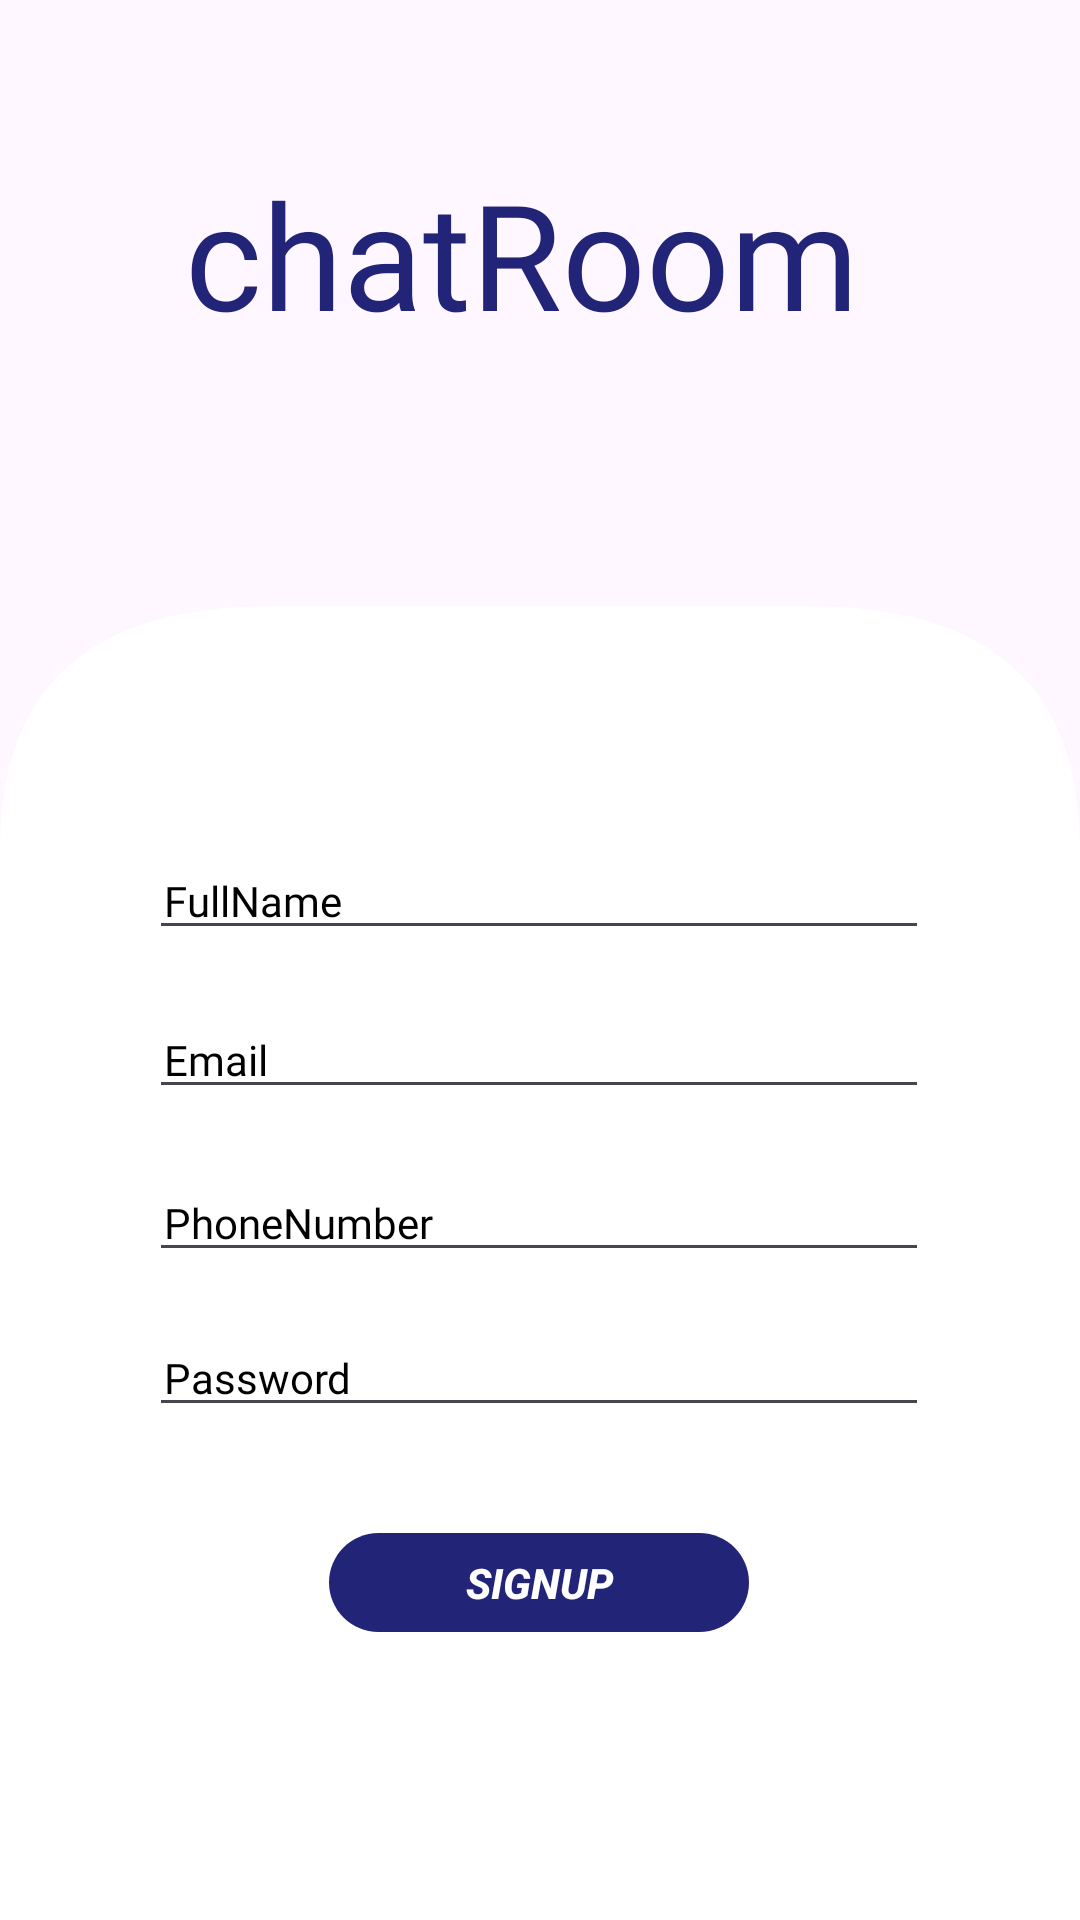

The Android layout XML behind this screen, and the referenced resources:
<!-- AndroidManifest.xml: application theme Theme.FInalSkillSync -->
<!-- res/layout/fragment_sign_up.xml -->
<?xml version="1.0" encoding="utf-8"?>
<androidx.constraintlayout.widget.ConstraintLayout
    xmlns:android="http://schemas.android.com/apk/res/android"
    xmlns:app="http://schemas.android.com/apk/res-auto"
    xmlns:tools="http://schemas.android.com/tools"
    android:layout_width="match_parent"
    android:layout_height="match_parent"
    android:background="@android:color/transparent"
    tools:context=".View.Fragment.SignUpFragment">


    <ImageView
        android:id="@+id/logoImageView"
        android:layout_width="wrap_content"
        android:layout_height="wrap_content"
        android:layout_marginTop="22dp"
        app:layout_constraintBottom_toTopOf="@+id/rectangle_5"
        app:layout_constraintEnd_toEndOf="parent"
        app:layout_constraintHorizontal_bias="0.498"
        app:layout_constraintStart_toStartOf="parent"
        app:layout_constraintTop_toBottomOf="@+id/opportunity" />

    <TextView
        android:id="@+id/opportunity"
        android:layout_width="311dp"
        android:layout_height="71dp"
        android:layout_marginTop="12dp"
        android:layout_marginRight="20dp"
        android:layout_marginBottom="40dp"
        android:gravity="center_horizontal|top"
        android:text="@string/opportunity"
        android:textAppearance="@style/opportunity"
        app:layout_constraintBottom_toTopOf="@+id/rectangle_5"
        app:layout_constraintEnd_toEndOf="parent"
        app:layout_constraintHorizontal_bias="0.647"
        app:layout_constraintStart_toStartOf="parent"
        app:layout_constraintTop_toTopOf="parent" />


    <View
        android:id="@+id/rectangle_5"
        android:layout_width="match_parent"
        android:layout_height="438dp"
        android:background="@drawable/rectangle_5"
        app:layout_constraintBottom_toBottomOf="parent"
        app:layout_constraintEnd_toEndOf="parent"
        app:layout_constraintHorizontal_bias="0.0"
        app:layout_constraintStart_toStartOf="parent"
        app:layout_constraintTop_toTopOf="parent"
        app:layout_constraintVertical_bias="1.0" />

    <View
        android:id="@+id/pexels_duop"
        android:layout_width="43dp"
        android:layout_height="39dp"
        android:layout_marginTop="10dp"
        android:background="@drawable/person"
        android:foregroundGravity="center"
        app:layout_constraintBottom_toTopOf="@id/email"
        app:layout_constraintEnd_toEndOf="@id/rectangle_5"
        app:layout_constraintHorizontal_bias="0.141"
        app:layout_constraintStart_toStartOf="@id/rectangle_5"
        app:layout_constraintTop_toTopOf="@id/rectangle_5"
        app:layout_constraintVertical_bias="0.125" />


    <EditText
        android:id="@+id/FullName"
        android:layout_width="260dp"
        android:layout_height="wrap_content"
        android:layout_alignParentLeft="true"
        android:layout_alignParentTop="true"
        android:foregroundGravity="center"
        android:gravity="top"
        android:hint="@string/FullName"
        android:inputType="text"
        android:paddingLeft="5dp"
        android:textAppearance="@style/email"
        android:textColor="@color/black"
        android:textColorHint="@color/black"
        android:textSize="14dp"
        app:layout_constraintBottom_toBottomOf="parent"
        app:layout_constraintEnd_toEndOf="parent"
        app:layout_constraintHorizontal_bias="0.496"
        app:layout_constraintStart_toStartOf="parent"
        app:layout_constraintTop_toBottomOf="@+id/pexels_duop"
        app:layout_constraintVertical_bias="0.056" />

    <EditText
        android:id="@+id/email"
        android:layout_width="260dp"
        android:layout_height="wrap_content"
        android:layout_alignParentLeft="true"
        android:layout_alignParentTop="true"
        android:foregroundGravity="center"
        android:gravity="top"
        android:hint="@string/email"
        android:inputType="textEmailAddress"
        android:paddingLeft="5dp"
        android:textAppearance="@style/email"
        android:textColor="@color/black"
        android:textColorHint="@color/black"
        android:textSize="14dp"
        app:layout_constraintBottom_toBottomOf="parent"
        app:layout_constraintEnd_toEndOf="parent"
        app:layout_constraintHorizontal_bias="0.496"
        app:layout_constraintStart_toStartOf="parent"
        app:layout_constraintTop_toBottomOf="@+id/FullName"
        app:layout_constraintVertical_bias="0.06" />

    <EditText
        android:id="@+id/phoneNumber"
        android:layout_width="260dp"
        android:layout_height="wrap_content"
        android:layout_alignParentLeft="true"
        android:layout_alignParentTop="true"
        android:foregroundGravity="center"
        android:gravity="top"
        android:hint="@string/PhoneNumber"
        android:inputType="number"
        android:paddingLeft="5dp"
        android:textAppearance="@style/email"
        android:textColor="@color/black"
        android:textColorHint="@color/black"
        android:textSize="14dp"
        app:layout_constraintBottom_toBottomOf="parent"
        app:layout_constraintEnd_toEndOf="parent"
        app:layout_constraintHorizontal_bias="0.496"
        app:layout_constraintStart_toStartOf="parent"
        app:layout_constraintTop_toBottomOf="@+id/email"
        app:layout_constraintVertical_bias="0.078" />

    <EditText
        android:id="@+id/password"
        android:layout_width="260dp"
        android:layout_height="wrap_content"
        android:layout_alignParentLeft="true"
        android:layout_alignParentTop="true"
        android:foregroundGravity="center"
        android:gravity="top"
        android:hint="@string/password"
        android:inputType="textPassword"
        android:paddingLeft="5dp"
        android:textAppearance="@style/email"
        android:textColor="@color/black"
        android:textColorHint="@color/black"
        android:textSize="14dp"
        app:layout_constraintBottom_toBottomOf="parent"
        app:layout_constraintEnd_toEndOf="parent"
        app:layout_constraintHorizontal_bias="0.496"
        app:layout_constraintStart_toStartOf="parent"
        app:layout_constraintTop_toBottomOf="@id/phoneNumber"
        app:layout_constraintVertical_bias="0.087" />

    <androidx.appcompat.widget.AppCompatButton
        android:id="@+id/buttonSignUp"
        android:layout_width="140dp"

        android:layout_height="33dp"
        android:layout_alignParentLeft="true"
        android:layout_alignParentTop="true"
        android:background="@drawable/rectangle_7"
        android:foregroundGravity="center"
        android:gravity="center"
        android:text="@string/SignUp"
        android:textColor="@color/white"
        android:textStyle="bold|italic"
        app:layout_constraintBottom_toBottomOf="parent"
        app:layout_constraintEnd_toEndOf="parent"
        app:layout_constraintHorizontal_bias="0.498"
        app:layout_constraintStart_toStartOf="parent"
        app:layout_constraintTop_toBottomOf="@id/password"
        app:layout_constraintVertical_bias="0.268" />


</androidx.constraintlayout.widget.ConstraintLayout>
<!-- resources referenced by this layout -->
<resources>
  <color name="black">#FF000000</color>
  <color name="white">#FFFFFFFF</color>
  <!-- drawable rectangle_5 (drawable) -->
  <vector
      xmlns:android="http://schemas.android.com/apk/res/android"
      xmlns:aapt="http://schemas.android.com/aapt"
      android:width="399dp"
      android:height="544dp"
      android:viewportWidth="399"
      android:viewportHeight="544" >
  
      <group>
          <clip-path
              android:pathData="M0 100 Q0 0, 100 0 H299 Q399 0, 399 100 V544H0V100" />
  
          <path
              android:pathData="M0 100 Q0 0, 100 0 H299 Q399 0, 399 100 V544H0V100"
              android:fillColor="#FFFFFF" />
      </group>
  </vector>
  <!-- drawable rectangle_7 (drawable) -->
  <vector
      xmlns:android="http://schemas.android.com/apk/res/android"
      xmlns:aapt="http://schemas.android.com/aapt"
      android:width="140dp"
      android:height="33dp"
      android:viewportWidth="140"
      android:viewportHeight="33"
      >
      <group>
          <clip-path
              android:pathData="M16.5 0H123.5C132.613 0 140 7.3873 140 16.5C140 25.6127 132.613 33 123.5 33H16.5C7.3873 33 0 25.6127 0 16.5C0 7.3873 7.3873 0 16.5 0Z"
              />
          <path
              android:pathData="M0 0V33H140V0"
              android:fillColor="#212477"
              />
      </group>
  </vector>
  <string name="FullName">FullName</string>
  <string name="PhoneNumber">PhoneNumber</string>
  <string name="SignUp">SignUp</string>
  <string name="email">Email</string>
  <string name="opportunity">chatRoom</string>
  <string name="password">Password </string>
  <style name="email">
          <item name="android:fontFamily">@font/prociono</item>
          <item name="android:textSize">10sp</item>
          <item name="android:textColor">#090909</item>
      </style>
  <style name="opportunity">
          <item name="android:fontFamily">@font/sansita</item>
          <item name="android:textSize">49sp</item>
          <item name="android:textColor">#212477</item>
      </style>
  <style name="Theme.FInalSkillSync" parent="Base.Theme.FInalSkillSync" />
  <style name="Base.Theme.FInalSkillSync" parent="Theme.Material3.DayNight.NoActionBar">
          
          
      </style>
</resources>
